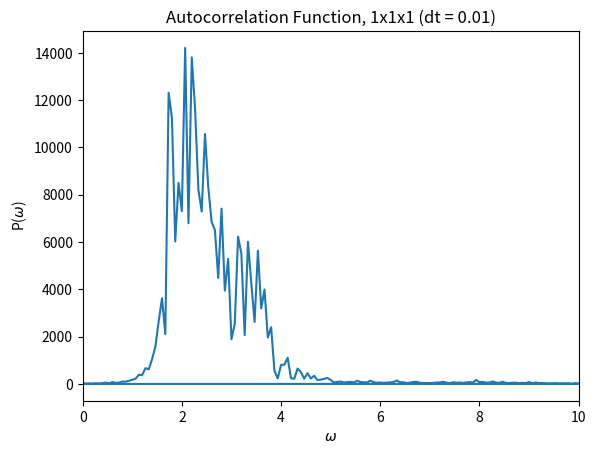

This chart was generated by the following Python code:
import numpy as np
import matplotlib.pyplot as plt 
from mpl_toolkits import mplot3d
from math import ceil
import random
from tqdm import tqdm

L = 1
M = L
N = L
eps = 1
sigma = 1
rcut = 1.3 * sigma
nbasis = 4
a = sigma * 2**(2/3)
latvec = np.array([[a*L, 0, 0],[0, a*M, 0],[0,0, a*N]])
m = 1
kb_T = 0.2
dt = 0.01
nsteps = 2*10**(3)


def setup_cell():
	#define primitive cell
	basis = np.zeros((4,3))
	basis[0,:]=[0, 0, 0]
	basis[1,:]=[0.5, 0.5, 0]
	basis[2,:]=[0, 0.5, 0.5]
	basis[3,:]=[0.5, 0, 0.5]

	#make periodic copies of the primitive cell
	natoms = 0
	atoms = np.zeros((L*N*M*nbasis, 3))
	for l in range(0,L):
		for m in range(0, M):
			for n in range(N):
				for k in range(nbasis):
					atoms[natoms + k, :] = basis[k,:] + [l,m,n]
				natoms += nbasis

	return a*atoms, natoms


def E_tot_and_force(atoms, natoms, force_flag=True):
	#if (2*a >= L): print("Requirement not met.")
	dummy = np.shape(atoms)[1]

	rcut_sqr = rcut*rcut
	rcut_6 = rcut_sqr*rcut_sqr*rcut_sqr
	rcut_12 = rcut_6*rcut_6
	ecut = (-1/rcut_6+1/rcut_12)
	E_tot = 0
	forces = np.zeros((natoms,3))
	for i in range(natoms - 1):
		for j in range(i+1, natoms):
			disp=atoms[i,:]- atoms[j,:]
			disp=disp- np.matmul([int(round(disp[0]/(a*L))), int(round(disp[1]/(a*M))), int(round(disp[2]/(a*N)))], latvec)
			#square of distance between atoms
			d_sqr = np.dot(disp,disp)
			#only calculate energy for atoms within cutoff distance
			#don't calculate interactions between the same atom
			if (d_sqr<rcut_sqr and d_sqr > 0):
				inv_r_6  = 1/(d_sqr*d_sqr*d_sqr)
				inv_r_12 = inv_r_6*inv_r_6
				E_tot = E_tot - inv_r_6 + inv_r_12 - ecut
				if (force_flag):
					fac = 24*(2*inv_r_12 - inv_r_6)/d_sqr
					forces[i,:] += fac*disp
					forces[j,:] -= fac*disp

	return 4*E_tot, forces

def init_vel(atoms):
	#Establish random velocities at temperature T
	temp = np.shape(atoms)[1]
	vels = np.random.uniform(-1,1, [natoms, 3])
	#make center of mass velocity zero
	vel_cm = np.sum(vels, axis = 0)/natoms
	for k in range(natoms):
		vels[k,:] -= vel_cm
	KE = 0.5*m* np.sum(np.sum(np.power(vels, 2), axis = 1))
	target_KE = 1.5*kb_T*natoms
	scale_factor = np.sqrt(target_KE/KE)
	vels *=scale_factor

	#Set previous atom positions for use with original Verlet 
	atoms_old = atoms - vels*dt
	return atoms_old, vels

atoms, natoms = setup_cell()
atoms_old, vels = init_vel(atoms)
E_tot,forces = E_tot_and_force(atoms_old, natoms)

#Problem 2

#Part 1
def r_prop(atoms, vels, forces, dt):
	#Assume all particles of equal mass
	return atoms + dt * vels + 0.5*dt**2 * (1/m) * forces

def f_prop(propagated_atoms):
	return E_tot_and_force(propagated_atoms, natoms)[1]

def v_prop(vels, forces, propagated_forces, dt):
	return vels + dt/(2*m) * (forces + propagated_forces)

#Part 2
def KE_tot(vels):
	KE = 0.5*m* np.sum(np.sum(np.power(vels, 2), axis = 1))
	return KE, 2/(3*natoms) * KE #kb_T

#Part 3
def integrate(atoms_old, vels, dt): #atoms_old from init_vel(atoms)
	vels_matrix = np.zeros(shape=(natoms, 3, nsteps))
	vels_matrix[:,:,0] = vels 
	vels_old = vels
	forces_old = E_tot_and_force(atoms_old, natoms)[1]
	energy = KE_tot(vels_old)[0] + E_tot_and_force(atoms_old, natoms)[0]
	energy_0 = energy #this won't change
	kb_t_vec = np.zeros(nsteps)
	deviation = np.zeros(nsteps)
	kb_t_vec[0] = KE_tot(vels_old)[1]
	#r_disp = np.zeros((natoms,3,nsteps))
	#r_disp[0] = 0
	for i in range(1,nsteps):
		#propagate the atoms with the old atoms
		prop_atoms = r_prop(atoms_old, vels_old, forces_old, dt)
		prop_forces = f_prop(prop_atoms)
		prop_vels = v_prop(vels_old, forces_old, prop_forces, dt)
		vels_matrix[:,:,i] = prop_vels
		#add to the energy and kb_T with the new time step
		e_step = KE_tot(prop_vels)[0] + E_tot_and_force(prop_atoms, natoms)[0]
		energy += e_step
		deviation[i] = e_step - energy_0
		kb_t_vec[i] = KE_tot(prop_vels)[1]
		#r_disp[:,:,i] = np.sum(abs(prop_atoms - atoms_old)**2, )
		#set the propagated atoms to be the old atoms to find the new propagation with
		atoms_old = prop_atoms
		vels_old = prop_vels
		forces_old = prop_forces
	#r_disp_return = 1/natoms * np.sum(r_disp)
	return energy, kb_t_vec, 1/(3*natoms)* deviation, vels_matrix#, r_disp_return

#print(integrate(atoms_old, vels, dt)[0])
#We calculate a total energy of -55985.97874047868 for dt = 0.01

#Part 4 and 5
#Standalone plot for Kb_T(t):
#kb_t_vec = integrate(atoms_old, vels, dt)[1]
# t = np.arange(0,nsteps)
# fig,ax = plt.subplots()
# ax.set_ylim(0,0.25)
# ax.plot(t, kb_t_vec[t])
# ax.set_xlabel("Time Steps")
# ax.set_ylabel("kb_T")
# ax.set_title("Molecular Dynamics, 2x2x2 (dt = 0.01)")
# fig.savefig("hw3_3_1.pdf")

#One plot showing all cases of dt = 0.01, 0.02, 0.04 and 0.06. 
#Here we found that the time step of 0.06 diverges for this calculation. 
# t = np.arange(0, nsteps)
# energy_1, kb_t_vec_1, dev_1, vels_mat1, disp1  = integrate(atoms_old, vels, 0.01)
# energy_2, kb_t_vec_2, dev_2, vels_mat2, disp2  = integrate(atoms_old, vels, 0.02)
# energy_3, kb_t_vec_3, dev_3, vels_mat3,disp3  = integrate(atoms_old, vels, 0.04)
# #energy_4, kb_t_vec_4, dev_4, vels_mat4,disp4  = integrate(atoms_old, vels, 0.06) #Diverges
# fig, ax = plt.subplots()
# ax.set_ylim(-0.01,0.25)
# ax.plot(t, kb_t_vec_1[t], label = 'kb_T for dt = 0.01')
# ax.plot(t, kb_t_vec_2[t], label = 'kb_T for dt = 0.02')
# ax.plot(t, kb_t_vec_3[t], label = 'kb_T for dt = 0.04')
# #ax.plot(t, kb_t_vec_4[t], label = 'kb_T for dt = 0.06')
# ax.plot(t, dev_1[t], label = 'dev for dt = 0.01')
# ax.plot(t, dev_2[t], label = 'dev for dt = 0.02')
# ax.plot(t, dev_3[t], label = 'dev for dt = 0.04')
# # ax.plot(t, dev_4[t], label = 'dev for dt = 0.06')
# ax.legend()
# ax.set_xlabel("Time Steps")
# ax.set_ylabel("kb_T and Energy Deviations")
# ax.set_title("Molecular Dynamics Calculations")
# fig.savefig("hw3_1_5_1.pdf")

#Plot of the deviations only:
# t = np.arange(0, nsteps)
# dev_1 = integrate(atoms_old, vels, 0.01)[2]
# dev_2 = integrate(atoms_old, vels, 0.02)[2]
# dev_3 = integrate(atoms_old, vels, 0.04)[2]
# fig, ax = plt.subplots()
# ax.set_ylim(-0.01,0.01)
# ax.plot(t, dev_1[t], label = 'dev for dt = 0.01')
# ax.plot(t, dev_2[t], label = 'dev for dt = 0.02')
# ax.plot(t, dev_3[t], label = 'dev for dt = 0.04')
# ax.legend()
# ax.set_xlabel("Time Steps")
# ax.set_ylabel("Energy Deviations")
# ax.set_title("Molecular Dynamics Calculations")
# fig.savefig("hw3_1_5_2.pdf")

#Problem 3
#The only unacceptable time step is 0.06, 
#and we saw an increase and then divergence at this value, 
#so we can use the default step of 0.01 to be safe. 

#Part 1
#We have already plotted the time evolution of kb_T in a previous part. 
#Answering this roughly/subjectively, we can look at the plot from before and see that 
#around 500 time steps (5 seconds here) are required for the temperature to reach a 
#state where the average value and average variance do not significantly change with time. 
#This is performed simply by eye here. 
#From analyzing the fastest features of the temperature, we can again approximate the 
#time scale for one atomic vibration by eye as being 25 time steps (0.25 seconds). Therefore, 
# in 5 seconds there are about 20 atomic vibrations. 

#Part 2
# temp_eq = 0
# for i in range(499,nsteps):
# 	temp_eq += kb_t_vec[i]
# temp_eq *= (1/1500)
# print(temp_eq)
#kb_T_eq = 0.10346
#This is lower than the specified initial kb_t of 0.2. This makes sense since
# in our setup we constructed a lattice assuming 0 temperature and thus 
#zero specific heat (Kittel page 123). This means that the system is very 
#sensitive to thermal perturbations and thus the lattice loses thermal energy
#to the environment, dropping in magnitude by almost a factor of 2. 

#Part 3
#For a time step of 0.01, we now plot for L = M = N = 3 and compare to 
# the plot before for L = M = N = 2. 
# t = np.arange(0,nsteps)
# fig,ax = plt.subplots()
# ax.set_ylim(0,0.25)
# ax.plot(t, kb_t_vec[t])
# ax.set_xlabel("Time Steps")
# ax.set_ylabel("kb_T")
# ax.set_title("Molecular Dynamics, 3x3x3 (dt = 0.01)")
# fig.savefig("hw3_3_2.pdf")

#We see the magnitude of fluctuations decrease as we increase
#computational cell size. This makes sense according to the 
#central limit theorem--as the number of particles increases,
#the variance of this temperature random variable decreases accordingly. 


#Problem 4
#Now we want to only include post-equilibration terms. 
#In our vels_matrix below, we need to only include the terms beyond the
#500th time step. See below.


#Part 1
#See attached for work.


#Part 2
#Added code to calculate a velocity matrix at diff time steps
vels_matrix_unsliced = integrate(atoms_old, vels, dt)[3]
vels_matrix = vels_matrix_unsliced[:,:,500:]
def auto_corr(vels_matrix):
	fourier = np.fft.fft(vels_matrix, axis = 2)
	norm = abs(fourier)**2
	return 1/(3*natoms) * np.sum((np.sum(norm, axis = 1)), axis = 0)

auto = auto_corr(vels_matrix)
freq = np.fft.fftfreq(1500, d=dt)
fig,ax = plt.subplots()
ax.plot(freq, auto)
ax.set_xlim(0, 10)
ax.set_xlabel(r"$\omega$")
ax.set_ylabel(r"P($\omega$)")
# ax.set_title("Autocorrelation Function, 2x2x2 (dt = 0.01)")
# fig.savefig("hw3_4_1.pdf")

#In the plot attached, we do see consistency with the sketch in that
#we see spikes at the resonant frequencies for atomic vibration. 

#Part 3
#Here we simply repeat the above for 1x1x1 and 3x3x3 case. 
#Starting with the 3x3x3 case, we see roughly the same number of 
#time steps (500) needed to reach equilibrium from the plot of
#kb_T for the 3x3x3 case performed above. Thus we can repeat
#the above (with L manually changed at the top to 3). 
# ax.set_title("Autocorrelation Function, 3x3x3 (dt = 0.01)")
# fig.savefig("hw3_4_2.pdf")

#Now for the 1x1x1 case:
ax.set_title("Autocorrelation Function, 1x1x1 (dt = 0.01)")
fig.savefig("hw3_4_3.pdf")


#From the plots generated for all 3 cases, it is clear that 
#the larger the computational cell size, the more resonant peaks
#we see. This makes sense as a higher cell size implies more allowed
#k-modes (limited by the periodic boundary conditions of the lattice) 
#and thus more resonant frequency values stand out in the plot. 

#Part 4
#The amplitude of the peaks should be proportional to the density of states,
#since many available states at the same frequency would imply large constructive
#interference. There will not necessarily be resonance peaks out of equilibrium
#because the system may be too noisy for any dominant behavior to 
#show through. In other words the system is changing rapidly and thus the 
#periodicity and thus the constructive interference building the peaks
#is not yet achieved before we hit equilibrium. 

#Problem 5
# Unless kb_T >> h_bar*omega_max then we have quantum effects. 
#Now we compare kb_T = 0.2 to h_bar*omega_max to see if a classical approach is justified. 
#omega_max is given by

#Problem 6 

#Part 1
#Added code to calculate a displacement vector for different time steps. 
#msd = integrate(atoms_old, vels, dt)[4]
